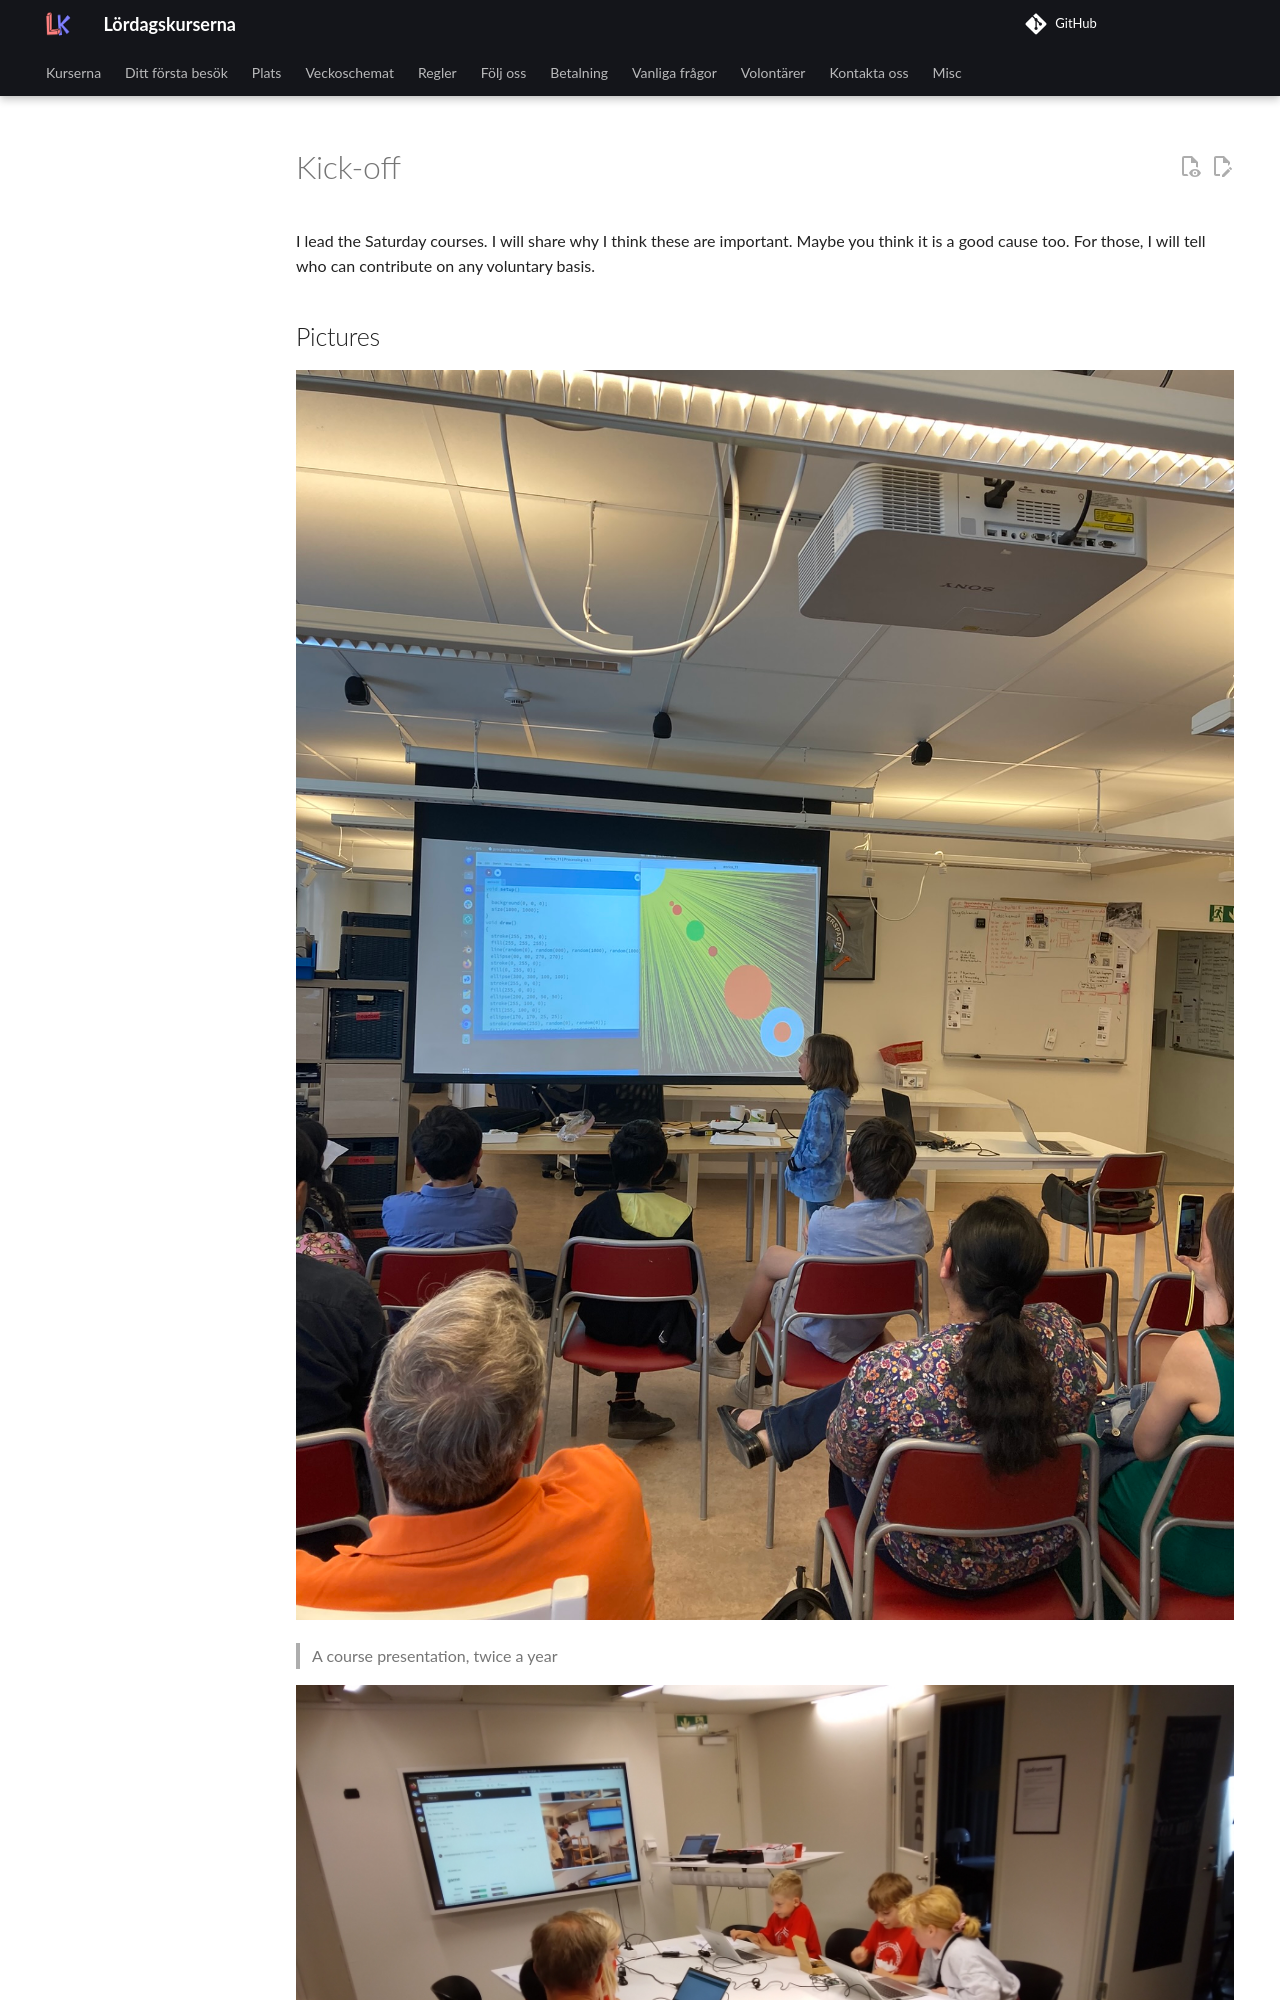

repository: uppsala-makerspace/loerdagskurser · page: publicitet/20240818_kickoff/index.html · generator: jekyll

# Kick-off

I lead the Saturday courses.
I will share why I think these are important.
Maybe you think it is a good cause too.
For those, I will tell who can contribute on any voluntary basis.

## Pictures

![A course presentation, twice a year](IMG_3005.JPEG)

> A course presentation, twice a year

![A quiet start of Kulturnatten](kulturnatten.jpg)

> A quiet start of Kulturnatten.
> At the end of the day, we'd have had around 100 guests being taught!

![Efterfarsdag, where the kids teach dads](efterfarsdag.jpg)

> Efterfarsdag, where the kids teach dads

## Course goals

- Providing a learning community:
    - learning how to do 3D modeling, electronics, programming, teaching, shape a learning community
    - making the mistakes needed in a safe environment
- Providing a first/second home
- Make the world a better place locally
    - make the next generation awesome
